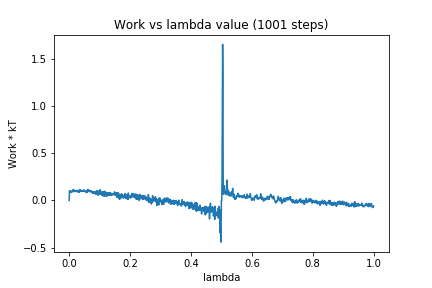

The file beside this chart, header and first rows:
0, 0.0
1, 0.1029
2, 0.09745
3, 0.1003
4, 0.08514
5, 0.0941
6, 0.08723
7, 0.09702
8, 0.09101
9, 0.08748
10, 0.09093
11, 0.1063
12, 0.09843
13, 0.1117
14, 0.1098
15, 0.1162
16, 0.1006
17, 0.1037
18, 0.09371
19, 0.09773
20, 0.09484
21, 0.09749
22, 0.1036
23, 0.09885
24, 0.1035
25, 0.1055
26, 0.1077
27, 0.08938
28, 0.09512
29, 0.09503
30, 0.101
31, 0.09752
32, 0.09138
33, 0.08484
34, 0.114
35, 0.09325
36, 0.1129
37, 0.1007
38, 0.09673
39, 0.1036
40, 0.1027
41, 0.09684
42, 0.09771
43, 0.105
44, 0.1014
45, 0.1062
46, 0.1028
47, 0.1079
48, 0.1126
49, 0.09726
50, 0.1038
51, 0.09959
52, 0.09399
53, 0.0964
54, 0.09598
55, 0.09583
56, 0.08475
57, 0.09847
58, 0.08317
59, 0.1013
60, 0.1142
... 940 more rows
